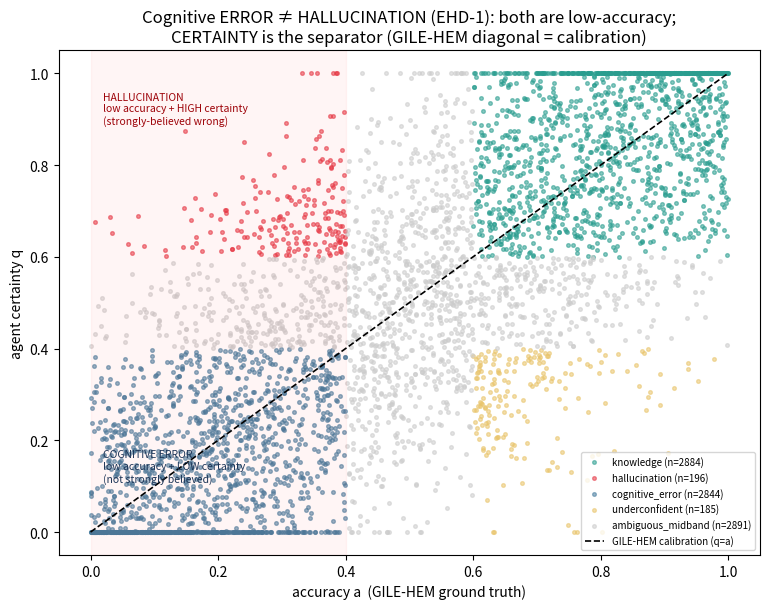

Reproduce this figure in Python. (Note: this script raises an exception after producing the figure.)
"""
Pass-77 B79 — Cognitive ERROR is NOT a hallucination (EHD-1). The separator is CERTAINTY under GILE-HEM.

Brandon insight (2026-05-28): "a cognitive error is not the same as a hallucination. The latter is
strongly believed (high certainty, low accuracy with GILE-HEM), while the former is not."

OPERATIONAL MODEL. Each output has accuracy a in [0,1] (P correct, GILE-HEM ground truth) and the
agent's CERTAINTY q in [0,1]. Both ERROR and HALLUCINATION are low-accuracy; what separates them is
certainty:
  - KNOWLEDGE         : high a, high q       (calibrated correct)
  - HALLUCINATION     : low  a, HIGH q       (strongly-believed wrong -> dangerous; == hyper-imagining, B78)
  - COGNITIVE ERROR   : low  a, LOW/MID q    (wrong but NOT strongly believed -> self-correctable, cheap)
  - underconfident    : high a, low q        (correct but not asserted)
GILE-HEM calibration = q tracking a (diagonal). Overconfidence gap g = q - a. Hallucination = large
positive g AT low a. Cognitive error = small g at low a. The HARM of a wrong output scales with how
strongly it is believed: harm = q * (1 - a). -> at the SAME inaccuracy, certainty is the harm multiplier.

#69 HONESTY: by-construction model; shapes/qualitative claims are the deliverable, magnitudes
illustrative. Empirical upgrade: calibration datasets (confidence vs correctness) + a self-correction
probe (does the agent revise when challenged?) to operationalize "strongly believed / incorrigible".

Budget $0, local numpy/matplotlib.
"""
import numpy as np, json
import matplotlib
matplotlib.use("Agg")
import matplotlib.pyplot as plt

OUT = "analyses/pass77_b79_error_vs_hallucination"
rng = np.random.default_rng(79)
N = 9000
LO, HI = 0.4, 0.6        # accuracy / certainty band splits

a = rng.uniform(0, 1, N)                       # accuracy
q = np.clip(a + rng.normal(0, 0.22, N), 0, 1)  # certainty loosely tracks accuracy + miscalibration

def quadrant(a, q):
    out = np.empty(len(a), dtype=object)
    out[(a >= HI) & (q >= HI)] = "knowledge"
    out[(a <  LO) & (q >= HI)] = "hallucination"
    out[(a <  LO) & (q <  LO)] = "cognitive_error"
    out[(a >= HI) & (q <  LO)] = "underconfident"
    out[out == None] = "ambiguous_midband"
    return out

quad = quadrant(a, q)
counts = {k: int(np.sum(quad == k)) for k in
          ["knowledge", "hallucination", "cognitive_error", "underconfident", "ambiguous_midband"]}

harm = q * (1 - a)                              # how damaging a wrong output is = certainty x inaccuracy
mask_err = quad == "cognitive_error"
mask_hal = quad == "hallucination"
harm_err = float(np.mean(harm[mask_err])) if mask_err.any() else 0.0
harm_hal = float(np.mean(harm[mask_hal])) if mask_hal.any() else 0.0

# same-inaccuracy comparison: among LOW-accuracy items (a<LO), harm as a function of certainty
low = a < LO
cbins = np.linspace(0, 1, 11)
idx = np.digitize(q[low], cbins) - 1
harm_by_cert = [float(np.mean(harm[low][idx == b])) if np.any(idx == b) else np.nan for b in range(10)]

# ---- fig1: accuracy x certainty plane with the four labelled quadrants ----
plt.figure(figsize=(7.8, 6.2))
cmap = {"knowledge": "#2a9d8f", "hallucination": "#e63946", "cognitive_error": "#457b9d",
        "underconfident": "#e9c46a", "ambiguous_midband": "#cccccc"}
for k, c in cmap.items():
    m = quad == k
    plt.scatter(a[m][:1400], q[m][:1400], s=7, c=c, alpha=.55,
                label=f"{k} (n={counts[k]})")
xs = np.linspace(0, 1, 50)
plt.plot(xs, xs, "k--", lw=1.2, label="GILE-HEM calibration (q=a)")
plt.axvspan(0, LO, color="red", alpha=0.04)
plt.text(0.02, 0.96, "HALLUCINATION\nlow accuracy + HIGH certainty\n(strongly-believed wrong)",
         fontsize=7.5, va="top", color="#9d0208")
plt.text(0.02, 0.18, "COGNITIVE ERROR\nlow accuracy + LOW certainty\n(not strongly believed)",
         fontsize=7.5, va="top", color="#1d3557")
plt.xlabel("accuracy a  (GILE-HEM ground truth)")
plt.ylabel("agent certainty q")
plt.title("Cognitive ERROR ≠ HALLUCINATION (EHD-1): both are low-accuracy;\nCERTAINTY is the separator (GILE-HEM diagonal = calibration)")
plt.legend(fontsize=7, loc="lower right"); plt.tight_layout()
plt.savefig(f"{OUT}/fig1_error_vs_hallucination_plane.png", dpi=110); plt.close()

# ---- fig2: at the SAME (low) accuracy, harm rises with certainty -> error vs hallucination ----
plt.figure(figsize=(7.8, 5))
centers = (cbins[:-1] + cbins[1:]) / 2
plt.plot(centers, harm_by_cert, "o-", color="#6a040f")
plt.axvspan(0, LO, color="#457b9d", alpha=0.12)
plt.axvspan(HI, 1, color="#e63946", alpha=0.12)
plt.text(0.04, max(np.nanmax(harm_by_cert)*0.9, 0.05), "cognitive-error zone\n(low certainty)", fontsize=8, color="#1d3557")
plt.text(0.62, max(np.nanmax(harm_by_cert)*0.5, 0.03), "hallucination zone\n(high certainty)", fontsize=8, color="#9d0208")
plt.xlabel("agent certainty q   (among LOW-accuracy outputs, a<0.4)")
plt.ylabel("harm = certainty × inaccuracy")
plt.title("Same inaccuracy, different certainty: harm scales with belief-strength\n→ hallucination is the high-certainty tail of being wrong, error the low")
plt.tight_layout()
plt.savefig(f"{OUT}/fig2_harm_scales_with_certainty.png", dpi=110); plt.close()

out = dict(
  insight="cognitive error != hallucination; both low-accuracy; certainty (strength of belief) is the "
          "separator; harm = certainty x inaccuracy; GILE-HEM diagonal = calibration reference",
  model_is_illustrative_69=("by-construction; shapes are the deliverable. Empirical upgrade: calibration "
     "datasets (confidence vs correctness) + self-correction/challenge probe to operationalize "
     "'strongly believed / incorrigible' vs revisable error."),
  bands=dict(low_below=LO, high_above=HI),
  quadrant_counts=counts,
  mean_harm=dict(cognitive_error=round(harm_err, 4), hallucination=round(harm_hal, 4),
                 ratio_hall_over_err=round(harm_hal / harm_err, 2) if harm_err else None),
  harm_by_certainty_among_low_accuracy=[None if np.isnan(x) else round(x, 4) for x in harm_by_cert],
  findings=dict(
    separator_is_certainty="hallucination (low a, high q) and cognitive error (low a, low q) share low "
       "accuracy; only certainty distinguishes them -> certainty is the EHD-1 separator, exactly as "
       "Brandon states.",
    harm_multiplier=f"mean harm hallucination {harm_hal:.3f} vs cognitive error {harm_err:.3f} "
       f"(~{(harm_hal/harm_err):.1f}x) -> at comparable inaccuracy, strongly-believed wrongness is far "
       f"more damaging; certainty is the harm multiplier.",
    ties_to_HAH1="hallucination here = the high-certainty/low-evidence hyper-imagining of B78 (HAH-1); "
       "EHD-1 supplies the certainty criterion that operationally separates HAH-1's 'hyper-imagining' "
       "from ordinary ERR.",
    calibration="GILE-HEM calibration (q=a diagonal) is the reference; hallucination is the largest "
       "DANGEROUS overconfidence gap (q>>a at low a), error a small/benign gap."),
  principles_status="EHD-1 (Error-Hallucination Distinction) introduced CANDIDATE canonical, operational "
     "refinement/twin of HAH-1 (B78). VPP-1 EXTENDED (caps/bold/italics emphasis = intonation channel, "
     "VPP-1c) - no new count. Ratification = Brandon choice. Canonical count unchanged 74.")

with open(f"{OUT}/results.json", "w") as f:
    json.dump(out, f, indent=2)

print("=== B79 error vs hallucination ===")
print("quadrant counts:", counts)
print(f"mean harm: hallucination {harm_hal:.3f} vs cognitive error {harm_err:.3f} "
      f"({(harm_hal/harm_err):.1f}x)" if harm_err else "")
print("figs: fig1_error_vs_hallucination_plane, fig2_harm_scales_with_certainty")
